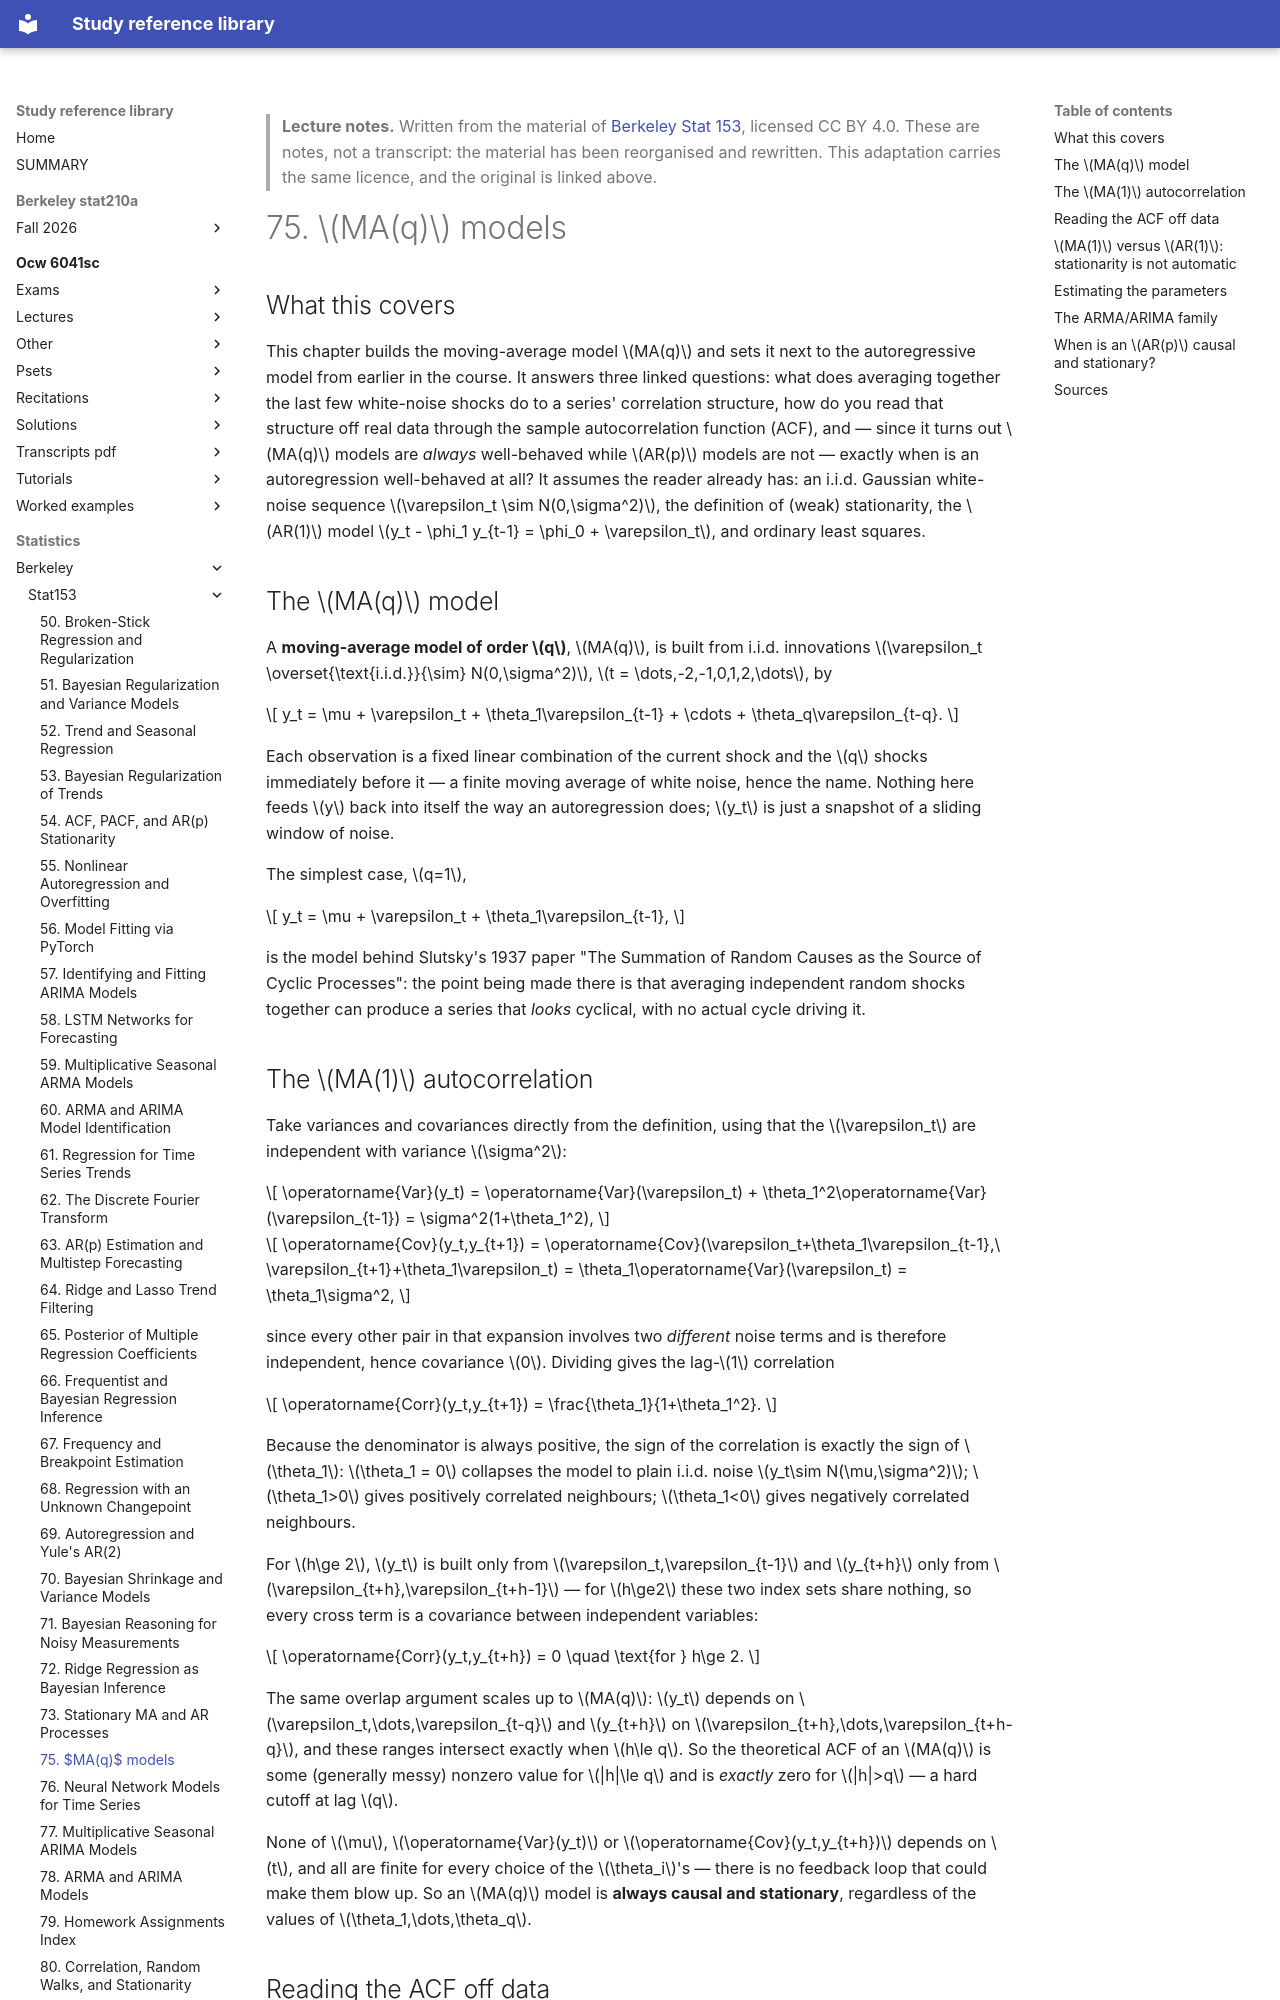

repository: Claptar/knowledge-base-library · page: statistics/berkeley/stat153/75-ma-q-models/index.html · generator: mkdocs

---
title: "75. $MA(q)$ models"
course: "Berkeley Stat 153"
chapter: 75
source: "https://github.com/berkeley-stat153"
licence: "CC BY 4.0"
written: "2026-09-20"
---

> **Lecture notes.** Written from the material of [Berkeley Stat 153](https://github.com/berkeley-stat153), licensed CC BY 4.0. These are notes, not a transcript: the material has been reorganised and rewritten. This adaptation carries the same licence, and the original is linked above.

# 75. $MA(q)$ models

## What this covers

This chapter builds the moving-average model $MA(q)$ and sets it next to the autoregressive model
from earlier in the course. It answers three linked questions: what does averaging together the
last few white-noise shocks do to a series' correlation structure, how do you read that structure
off real data through the sample autocorrelation function (ACF), and — since it turns out $MA(q)$
models are *always* well-behaved while $AR(p)$ models are not — exactly when is an autoregression
well-behaved at all? It assumes the reader already has: an i.i.d. Gaussian white-noise sequence
$\varepsilon_t \sim N(0,\sigma^2)$, the definition of (weak) stationarity, the $AR(1)$ model
$y_t - \phi_1 y_{t-1} = \phi_0 + \varepsilon_t$, and ordinary least squares.

## The $MA(q)$ model

A **moving-average model of order $q$**, $MA(q)$, is built from i.i.d. innovations
$\varepsilon_t \overset{\text{i.i.d.}}{\sim} N(0,\sigma^2)$, $t = \dots,-2,-1,0,1,2,\dots$, by

$$
y_t = \mu + \varepsilon_t + \theta_1\varepsilon_{t-1} + \cdots + \theta_q\varepsilon_{t-q}.
$$

Each observation is a fixed linear combination of the current shock and the $q$ shocks immediately
before it — a finite moving average of white noise, hence the name. Nothing here feeds $y$ back
into itself the way an autoregression does; $y_t$ is just a snapshot of a sliding window of noise.

The simplest case, $q=1$,

$$
y_t = \mu + \varepsilon_t + \theta_1\varepsilon_{t-1},
$$

is the model behind Slutsky's 1937 paper "The Summation of Random Causes as the Source of Cyclic
Processes": the point being made there is that averaging independent random shocks together can
produce a series that *looks* cyclical, with no actual cycle driving it.

## The $MA(1)$ autocorrelation

Take variances and covariances directly from the definition, using that the $\varepsilon_t$ are
independent with variance $\sigma^2$:

$$
\operatorname{Var}(y_t) = \operatorname{Var}(\varepsilon_t) + \theta_1^2\operatorname{Var}(\varepsilon_{t-1}) = \sigma^2(1+\theta_1^2),
$$

$$
\operatorname{Cov}(y_t,y_{t+1}) = \operatorname{Cov}(\varepsilon_t+\theta_1\varepsilon_{t-1},\ \varepsilon_{t+1}+\theta_1\varepsilon_t) = \theta_1\operatorname{Var}(\varepsilon_t) = \theta_1\sigma^2,
$$

since every other pair in that expansion involves two *different* noise terms and is therefore
independent, hence covariance $0$. Dividing gives the lag-$1$ correlation

$$
\operatorname{Corr}(y_t,y_{t+1}) = \frac{\theta_1}{1+\theta_1^2}.
$$

Because the denominator is always positive, the sign of the correlation is exactly the sign of
$\theta_1$: $\theta_1 = 0$ collapses the model to plain i.i.d. noise $y_t\sim N(\mu,\sigma^2)$;
$\theta_1>0$ gives positively correlated neighbours; $\theta_1<0$ gives negatively correlated
neighbours.

For $h\ge 2$, $y_t$ is built only from $\varepsilon_t,\varepsilon_{t-1}$ and $y_{t+h}$ only from
$\varepsilon_{t+h},\varepsilon_{t+h-1}$ — for $h\ge2$ these two index sets share nothing, so every
cross term is a covariance between independent variables:

$$
\operatorname{Corr}(y_t,y_{t+h}) = 0 \quad \text{for } h\ge 2.
$$

The same overlap argument scales up to $MA(q)$: $y_t$ depends on $\varepsilon_t,\dots,\varepsilon_{t-q}$
and $y_{t+h}$ on $\varepsilon_{t+h},\dots,\varepsilon_{t+h-q}$, and these ranges intersect exactly
when $h\le q$. So the theoretical ACF of an $MA(q)$ is some (generally messy) nonzero value for
$|h|\le q$ and is *exactly* zero for $|h|>q$ — a hard cutoff at lag $q$.

None of $\mu$, $\operatorname{Var}(y_t)$ or $\operatorname{Cov}(y_t,y_{t+h})$ depends on $t$, and all
are finite for every choice of the $\theta_i$'s — there is no feedback loop that could make them
blow up. So an $MA(q)$ model is **always causal and stationary**, regardless of the values of
$\theta_1,\dots,\theta_q$.
